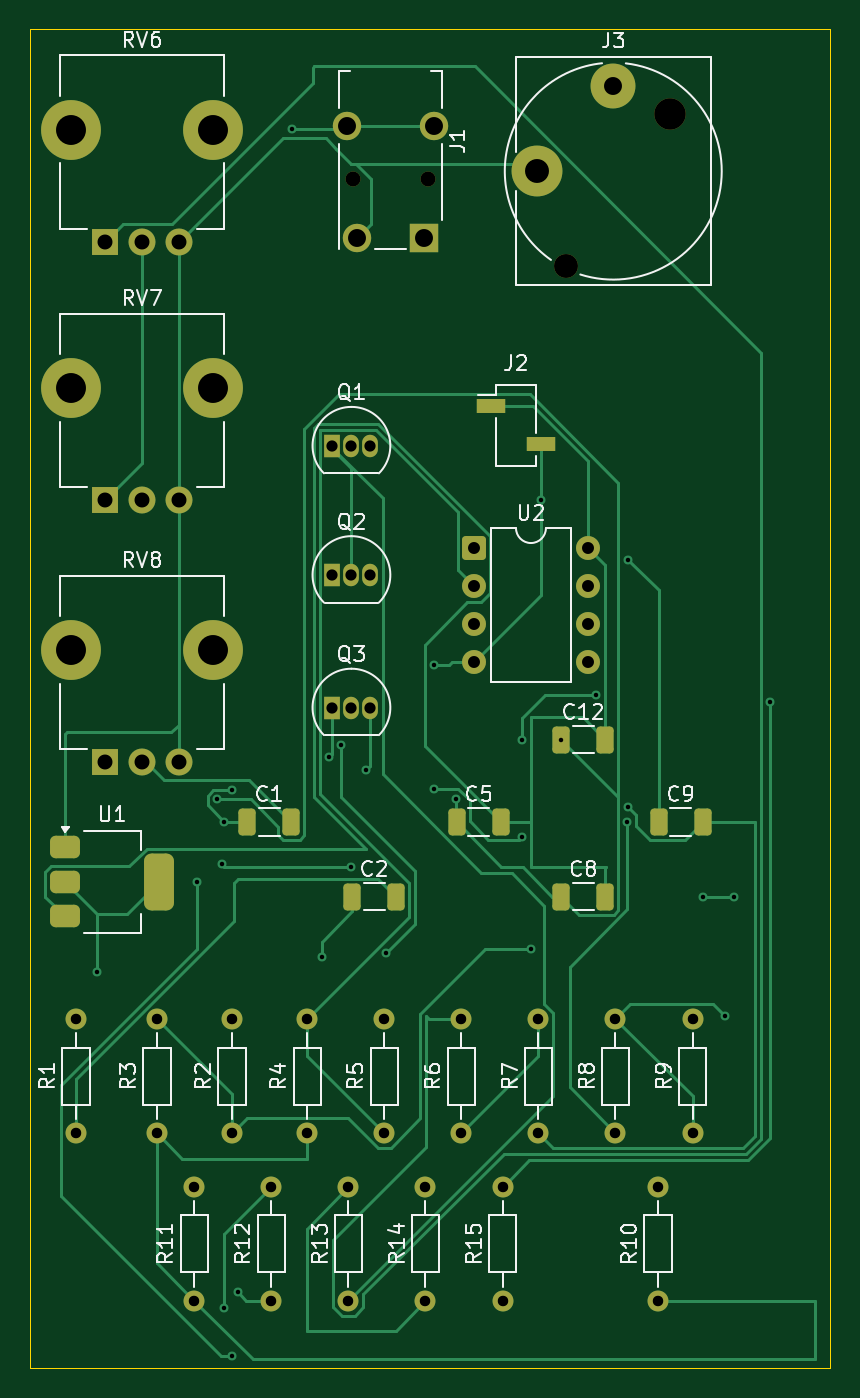
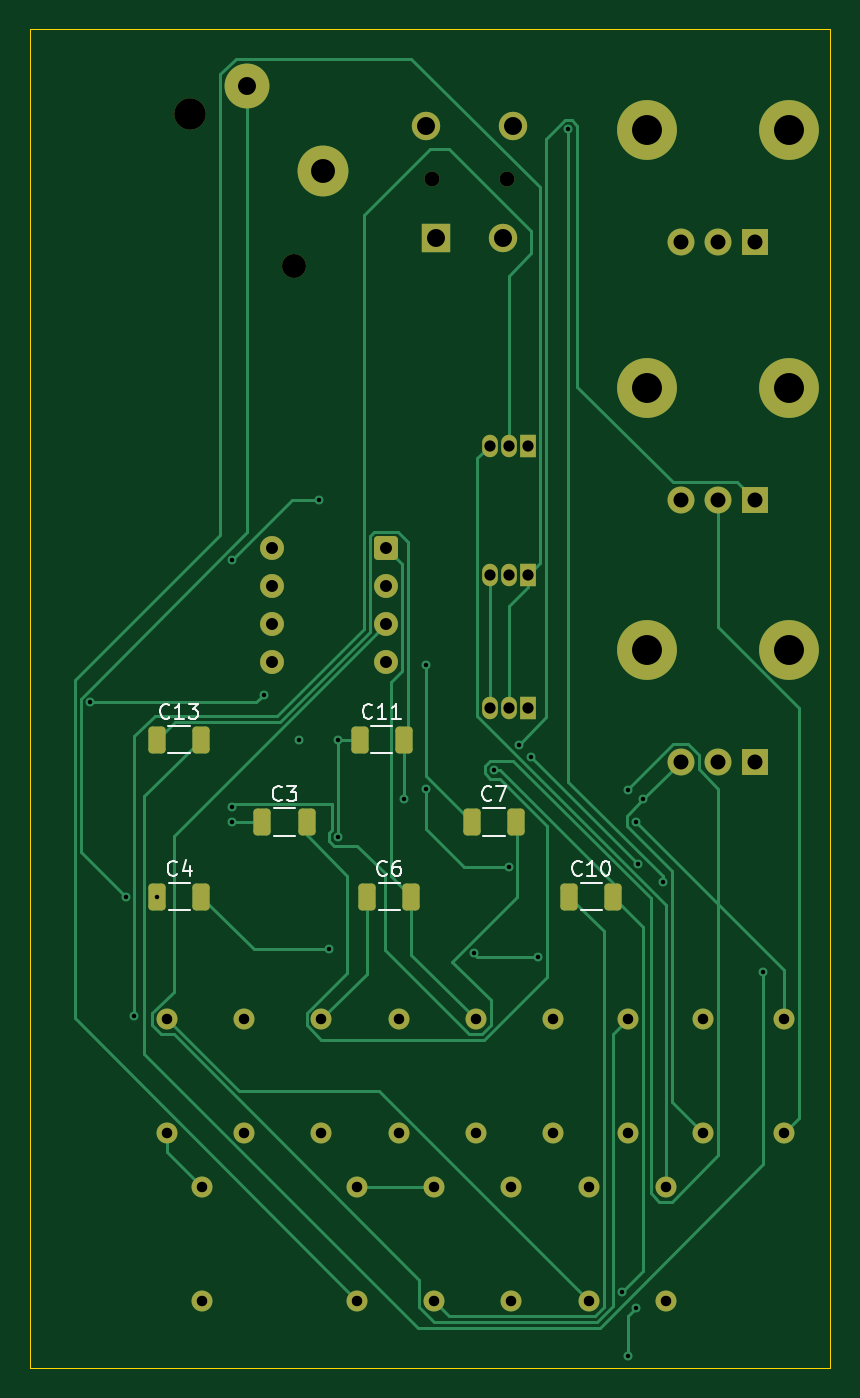
Circuit board: 11 layer files. Board 53.5 x 89.5 mm.
- bottom_copper: Amp-B_Cu.gbr (16924 bytes)
- bottom_mask: Amp-B_Mask.gbr (4249 bytes)
- paste: Amp-B_Paste.gbr (1561 bytes)
- bottom_silk: Amp-B_Silkscreen.gbr (10711 bytes)
- outline: Amp-Edge_Cuts.gbr (600 bytes)
- top_copper: Amp-F_Cu.gbr (20098 bytes)
- top_mask: Amp-F_Mask.gbr (4623 bytes)
- paste: Amp-F_Paste.gbr (1935 bytes)
- top_silk: Amp-F_Silkscreen.gbr (48030 bytes)
- drill: Amp-NPTH.drl (508 bytes)
- drill: Amp-PTH.drl (2056 bytes)

=== bottom_copper: Amp-B_Cu.gbr (16924 bytes, source omitted) ===
=== bottom_mask: Amp-B_Mask.gbr ===
%TF.GenerationSoftware,KiCad,Pcbnew,10.0.1*%
%TF.CreationDate,2026-10-25T22:57:12-04:00*%
%TF.ProjectId,Amp,416d702e-6b69-4636-9164-5f7063625858,rev?*%
%TF.SameCoordinates,Original*%
%TF.FileFunction,Soldermask,Bot*%
%TF.FilePolarity,Negative*%
%FSLAX46Y46*%
G04 Gerber Fmt 4.6, Leading zero omitted, Abs format (unit mm)*
G04 Created by KiCad (PCBNEW 10.0.1) date 2026-10-25 22:57:12*
%MOMM*%
%LPD*%
G01*
G04 APERTURE LIST*
G04 Aperture macros list*
%AMRoundRect*
0 Rectangle with rounded corners*
0 $1 Rounding radius*
0 $2 $3 $4 $5 $6 $7 $8 $9 X,Y pos of 4 corners*
0 Add a 4 corners polygon primitive as box body*
4,1,4,$2,$3,$4,$5,$6,$7,$8,$9,$2,$3,0*
0 Add four circle primitives for the rounded corners*
1,1,$1+$1,$2,$3*
1,1,$1+$1,$4,$5*
1,1,$1+$1,$6,$7*
1,1,$1+$1,$8,$9*
0 Add four rect primitives between the rounded corners*
20,1,$1+$1,$2,$3,$4,$5,0*
20,1,$1+$1,$4,$5,$6,$7,0*
20,1,$1+$1,$6,$7,$8,$9,0*
20,1,$1+$1,$8,$9,$2,$3,0*%
G04 Aperture macros list end*
%ADD10C,1.000000*%
%ADD11R,1.900000X1.900000*%
%ADD12C,1.900000*%
%ADD13RoundRect,0.250000X0.325000X0.650000X-0.325000X0.650000X-0.325000X-0.650000X0.325000X-0.650000X0*%
%ADD14C,1.400000*%
%ADD15C,1.800000*%
%ADD16R,1.800000X1.800000*%
%ADD17O,4.000000X4.000000*%
%ADD18RoundRect,0.250000X-0.550000X-0.550000X0.550000X-0.550000X0.550000X0.550000X-0.550000X0.550000X0*%
%ADD19C,1.600000*%
%ADD20R,1.050000X1.500000*%
%ADD21O,1.050000X1.500000*%
%ADD22C,3.000000*%
%ADD23C,3.400000*%
%ADD24C,2.100000*%
G04 APERTURE END LIST*
D10*
%TO.C,J1*%
X64100000Y-28500000D03*
X59100000Y-28500000D03*
D11*
X63850000Y-32500000D03*
D12*
X59350000Y-32500000D03*
X64500000Y-25000000D03*
X58700000Y-25000000D03*
%TD*%
D13*
%TO.C,C7*%
X58500000Y-71500000D03*
X61450000Y-71500000D03*
%TD*%
%TO.C,C3*%
X72500000Y-71500000D03*
X75450000Y-71500000D03*
%TD*%
%TO.C,C10*%
X52000000Y-76500000D03*
X54950000Y-76500000D03*
%TD*%
%TO.C,C13*%
X79550000Y-66000000D03*
X82500000Y-66000000D03*
%TD*%
%TO.C,C4*%
X79525000Y-76500000D03*
X82475000Y-76500000D03*
%TD*%
%TO.C,C6*%
X65500000Y-76500000D03*
X68450000Y-76500000D03*
%TD*%
D14*
%TO.C,R4*%
X56050000Y-84690000D03*
X56050000Y-92310000D03*
%TD*%
%TO.C,R15*%
X69100000Y-103499999D03*
X69100000Y-95879999D03*
%TD*%
%TO.C,R14*%
X63950000Y-103500000D03*
X63950000Y-95880000D03*
%TD*%
D15*
%TO.C,RV7*%
X47500000Y-50000000D03*
X45000000Y-50000000D03*
D16*
X42500000Y-50000000D03*
D17*
X49750000Y-42500000D03*
X40250000Y-42500000D03*
%TD*%
D18*
%TO.C,U2*%
X67190000Y-53190000D03*
D19*
X67190000Y-55730000D03*
X67190000Y-58270000D03*
X67190000Y-60810000D03*
X74810000Y-60810000D03*
X74810000Y-58270000D03*
X74810000Y-55730000D03*
X74810000Y-53190000D03*
%TD*%
D17*
%TO.C,RV8*%
X40250000Y-60000000D03*
X49750000Y-60000000D03*
D16*
X42500000Y-67500000D03*
D15*
X45000000Y-67500000D03*
X47500000Y-67500000D03*
%TD*%
D17*
%TO.C,RV6*%
X40250000Y-25225000D03*
X49750000Y-25225000D03*
D16*
X42500000Y-32725000D03*
D15*
X45000000Y-32725000D03*
X47500000Y-32725000D03*
%TD*%
D14*
%TO.C,R13*%
X58800000Y-95880000D03*
X58800000Y-103500000D03*
%TD*%
%TO.C,R12*%
X53650000Y-95879999D03*
X53650000Y-103499999D03*
%TD*%
%TO.C,R11*%
X48500000Y-95880000D03*
X48500000Y-103500000D03*
%TD*%
%TO.C,R10*%
X79500000Y-95880000D03*
X79500000Y-103500000D03*
%TD*%
%TO.C,R9*%
X81800000Y-84690000D03*
X81800000Y-92310000D03*
%TD*%
%TO.C,R8*%
X76650000Y-84690001D03*
X76650000Y-92310001D03*
%TD*%
%TO.C,R7*%
X71500000Y-84690000D03*
X71500000Y-92310000D03*
%TD*%
%TO.C,R6*%
X66350000Y-92310001D03*
X66350000Y-84690001D03*
%TD*%
%TO.C,R5*%
X61200000Y-92310001D03*
X61200000Y-84690001D03*
%TD*%
%TO.C,R3*%
X46000000Y-92310000D03*
X46000000Y-84690000D03*
%TD*%
%TO.C,R2*%
X51000000Y-92310000D03*
X51000000Y-84690000D03*
%TD*%
%TO.C,R1*%
X40600000Y-92310000D03*
X40600000Y-84690000D03*
%TD*%
D20*
%TO.C,Q3*%
X57730000Y-63860000D03*
D21*
X59000000Y-63860000D03*
X60270000Y-63860000D03*
%TD*%
D20*
%TO.C,Q2*%
X57730000Y-55000000D03*
D21*
X59000000Y-55000000D03*
X60270000Y-55000000D03*
%TD*%
D20*
%TO.C,Q1*%
X57730000Y-46360000D03*
D21*
X59000000Y-46360000D03*
X60270000Y-46360000D03*
%TD*%
D22*
%TO.C,J3*%
X76500000Y-22280000D03*
D23*
X71420000Y-28000000D03*
D24*
X80310000Y-24190000D03*
D19*
X73320000Y-34350000D03*
%TD*%
D13*
%TO.C,C11*%
X68950000Y-66000000D03*
X66000000Y-66000000D03*
%TD*%
M02*

=== paste: Amp-B_Paste.gbr (1561 bytes, source withheld) ===
=== bottom_silk: Amp-B_Silkscreen.gbr (10711 bytes, source omitted) ===
=== outline: Amp-Edge_Cuts.gbr ===
%TF.GenerationSoftware,KiCad,Pcbnew,10.0.1*%
%TF.CreationDate,2026-10-25T22:57:12-04:00*%
%TF.ProjectId,Amp,416d702e-6b69-4636-9164-5f7063625858,rev?*%
%TF.SameCoordinates,Original*%
%TF.FileFunction,Profile,NP*%
%FSLAX46Y46*%
G04 Gerber Fmt 4.6, Leading zero omitted, Abs format (unit mm)*
G04 Created by KiCad (PCBNEW 10.0.1) date 2026-10-25 22:57:12*
%MOMM*%
%LPD*%
G01*
G04 APERTURE LIST*
%TA.AperFunction,Profile*%
%ADD10C,0.050000*%
%TD*%
G04 APERTURE END LIST*
D10*
X37500000Y-18500000D02*
X91000000Y-18500000D01*
X91000000Y-108000000D01*
X37500000Y-108000000D01*
X37500000Y-18500000D01*
M02*

=== top_copper: Amp-F_Cu.gbr (20098 bytes, source omitted) ===
=== top_mask: Amp-F_Mask.gbr ===
%TF.GenerationSoftware,KiCad,Pcbnew,10.0.1*%
%TF.CreationDate,2026-10-25T22:57:12-04:00*%
%TF.ProjectId,Amp,416d702e-6b69-4636-9164-5f7063625858,rev?*%
%TF.SameCoordinates,Original*%
%TF.FileFunction,Soldermask,Top*%
%TF.FilePolarity,Negative*%
%FSLAX46Y46*%
G04 Gerber Fmt 4.6, Leading zero omitted, Abs format (unit mm)*
G04 Created by KiCad (PCBNEW 10.0.1) date 2026-10-25 22:57:12*
%MOMM*%
%LPD*%
G01*
G04 APERTURE LIST*
G04 Aperture macros list*
%AMRoundRect*
0 Rectangle with rounded corners*
0 $1 Rounding radius*
0 $2 $3 $4 $5 $6 $7 $8 $9 X,Y pos of 4 corners*
0 Add a 4 corners polygon primitive as box body*
4,1,4,$2,$3,$4,$5,$6,$7,$8,$9,$2,$3,0*
0 Add four circle primitives for the rounded corners*
1,1,$1+$1,$2,$3*
1,1,$1+$1,$4,$5*
1,1,$1+$1,$6,$7*
1,1,$1+$1,$8,$9*
0 Add four rect primitives between the rounded corners*
20,1,$1+$1,$2,$3,$4,$5,0*
20,1,$1+$1,$4,$5,$6,$7,0*
20,1,$1+$1,$6,$7,$8,$9,0*
20,1,$1+$1,$8,$9,$2,$3,0*%
G04 Aperture macros list end*
%ADD10C,1.000000*%
%ADD11R,1.900000X1.900000*%
%ADD12C,1.900000*%
%ADD13C,1.400000*%
%ADD14RoundRect,0.250000X-0.325000X-0.650000X0.325000X-0.650000X0.325000X0.650000X-0.325000X0.650000X0*%
%ADD15C,1.800000*%
%ADD16R,1.800000X1.800000*%
%ADD17O,4.000000X4.000000*%
%ADD18RoundRect,0.250000X-0.550000X-0.550000X0.550000X-0.550000X0.550000X0.550000X-0.550000X0.550000X0*%
%ADD19C,1.600000*%
%ADD20RoundRect,0.375000X-0.625000X-0.375000X0.625000X-0.375000X0.625000X0.375000X-0.625000X0.375000X0*%
%ADD21RoundRect,0.500000X-0.500000X-1.400000X0.500000X-1.400000X0.500000X1.400000X-0.500000X1.400000X0*%
%ADD22R,1.050000X1.500000*%
%ADD23O,1.050000X1.500000*%
%ADD24C,3.000000*%
%ADD25C,3.400000*%
%ADD26C,2.100000*%
%ADD27R,1.900000X1.000000*%
G04 APERTURE END LIST*
D10*
%TO.C,J1*%
X64100000Y-28500000D03*
X59100000Y-28500000D03*
D11*
X63850000Y-32500000D03*
D12*
X59350000Y-32500000D03*
X64500000Y-25000000D03*
X58700000Y-25000000D03*
%TD*%
D13*
%TO.C,R4*%
X56050000Y-84690000D03*
X56050000Y-92310000D03*
%TD*%
%TO.C,R15*%
X69100000Y-103499999D03*
X69100000Y-95879999D03*
%TD*%
%TO.C,R14*%
X63950000Y-103500000D03*
X63950000Y-95880000D03*
%TD*%
D14*
%TO.C,C8*%
X75975000Y-76500000D03*
X73025000Y-76500000D03*
%TD*%
D15*
%TO.C,RV7*%
X47500000Y-50000000D03*
X45000000Y-50000000D03*
D16*
X42500000Y-50000000D03*
D17*
X49750000Y-42500000D03*
X40250000Y-42500000D03*
%TD*%
D14*
%TO.C,C1*%
X52025000Y-71500000D03*
X54975000Y-71500000D03*
%TD*%
D18*
%TO.C,U2*%
X67190000Y-53190000D03*
D19*
X67190000Y-55730000D03*
X67190000Y-58270000D03*
X67190000Y-60810000D03*
X74810000Y-60810000D03*
X74810000Y-58270000D03*
X74810000Y-55730000D03*
X74810000Y-53190000D03*
%TD*%
D20*
%TO.C,U1*%
X39850000Y-73200000D03*
X39850000Y-75500000D03*
D21*
X46150000Y-75500000D03*
D20*
X39850000Y-77800000D03*
%TD*%
D17*
%TO.C,RV8*%
X40250000Y-60000000D03*
X49750000Y-60000000D03*
D16*
X42500000Y-67500000D03*
D15*
X45000000Y-67500000D03*
X47500000Y-67500000D03*
%TD*%
D17*
%TO.C,RV6*%
X40250000Y-25225000D03*
X49750000Y-25225000D03*
D16*
X42500000Y-32725000D03*
D15*
X45000000Y-32725000D03*
X47500000Y-32725000D03*
%TD*%
D13*
%TO.C,R13*%
X58800000Y-95880000D03*
X58800000Y-103500000D03*
%TD*%
%TO.C,R12*%
X53650000Y-95879999D03*
X53650000Y-103499999D03*
%TD*%
%TO.C,R11*%
X48500000Y-95880000D03*
X48500000Y-103500000D03*
%TD*%
%TO.C,R10*%
X79500000Y-95880000D03*
X79500000Y-103500000D03*
%TD*%
%TO.C,R9*%
X81800000Y-84690000D03*
X81800000Y-92310000D03*
%TD*%
%TO.C,R8*%
X76650000Y-84690001D03*
X76650000Y-92310001D03*
%TD*%
%TO.C,R7*%
X71500000Y-84690000D03*
X71500000Y-92310000D03*
%TD*%
%TO.C,R6*%
X66350000Y-92310001D03*
X66350000Y-84690001D03*
%TD*%
%TO.C,R5*%
X61200000Y-92310001D03*
X61200000Y-84690001D03*
%TD*%
%TO.C,R3*%
X46000000Y-92310000D03*
X46000000Y-84690000D03*
%TD*%
%TO.C,R2*%
X51000000Y-92310000D03*
X51000000Y-84690000D03*
%TD*%
%TO.C,R1*%
X40600000Y-92310000D03*
X40600000Y-84690000D03*
%TD*%
D22*
%TO.C,Q3*%
X57730000Y-63860000D03*
D23*
X59000000Y-63860000D03*
X60270000Y-63860000D03*
%TD*%
D22*
%TO.C,Q2*%
X57730000Y-55000000D03*
D23*
X59000000Y-55000000D03*
X60270000Y-55000000D03*
%TD*%
D22*
%TO.C,Q1*%
X57730000Y-46360000D03*
D23*
X59000000Y-46360000D03*
X60270000Y-46360000D03*
%TD*%
D24*
%TO.C,J3*%
X76500000Y-22280000D03*
D25*
X71420000Y-28000000D03*
D26*
X80310000Y-24190000D03*
D19*
X73320000Y-34350000D03*
%TD*%
D27*
%TO.C,J2*%
X68350000Y-43730000D03*
X71650000Y-46270000D03*
%TD*%
D14*
%TO.C,C12*%
X73025000Y-66000000D03*
X75975000Y-66000000D03*
%TD*%
%TO.C,C9*%
X79525000Y-71500000D03*
X82475000Y-71500000D03*
%TD*%
%TO.C,C5*%
X66025000Y-71500000D03*
X68975000Y-71500000D03*
%TD*%
%TO.C,C2*%
X59050000Y-76500000D03*
X62000000Y-76500000D03*
%TD*%
M02*

=== paste: Amp-F_Paste.gbr (1935 bytes, source withheld) ===
=== top_silk: Amp-F_Silkscreen.gbr (48030 bytes, source omitted) ===
=== drill: Amp-NPTH.drl ===
M48
; DRILL file KiCad 10.0.1 date 2026-10-25T22:56:58
; FORMAT={-:-/ absolute / metric / decimal}
; #@! TF.CreationDate,2026-10-25T22:56:58-04:00
; #@! TF.GenerationSoftware,Kicad,Pcbnew,10.0.1
; #@! TF.FileFunction,NonPlated,1,2,NPTH
FMAT,2
METRIC
; #@! TA.AperFunction,NonPlated,NPTH,ComponentDrill
T1C1.000
; #@! TA.AperFunction,NonPlated,NPTH,ComponentDrill
T2C1.600
; #@! TA.AperFunction,NonPlated,NPTH,ComponentDrill
T3C2.100
%
G90
G05
T1
X59.1Y-28.5
X64.1Y-28.5
T2
X73.32Y-34.35
T3
X80.31Y-24.19
M30

=== drill: Amp-PTH.drl ===
M48
; DRILL file KiCad 10.0.1 date 2026-10-25T22:56:58
; FORMAT={-:-/ absolute / metric / decimal}
; #@! TF.CreationDate,2026-10-25T22:56:58-04:00
; #@! TF.GenerationSoftware,Kicad,Pcbnew,10.0.1
; #@! TF.FileFunction,Plated,1,2,PTH
FMAT,2
METRIC
; #@! TA.AperFunction,Plated,PTH,ViaDrill
T1C0.300
; #@! TA.AperFunction,Plated,PTH,ComponentDrill
T2C0.700
; #@! TA.AperFunction,Plated,PTH,ComponentDrill
T3C0.750
; #@! TA.AperFunction,Plated,PTH,ComponentDrill
T4C0.800
; #@! TA.AperFunction,Plated,PTH,ComponentDrill
T5C1.000
; #@! TA.AperFunction,Plated,PTH,ComponentDrill
T6C1.200
; #@! TA.AperFunction,Plated,PTH,ComponentDrill
T7C1.600
; #@! TA.AperFunction,Plated,PTH,ComponentDrill
T8C2.000
%
G90
G05
T1
X42.0Y-81.5
X48.7Y-75.5
X50.0Y-70.0
X50.337Y-74.337
X50.5Y-71.5
X50.5Y-104.0
X51.0Y-69.4
X51.0Y-107.2
X51.4Y-102.947
X55.0Y-25.205
X57.0Y-80.5
X57.505Y-67.168
X58.33Y-66.343
X59.0Y-74.5
X60.0Y-68.0
X61.294Y-80.294
X64.5Y-61.0
X64.507Y-69.291
X66.0Y-70.0
X70.4Y-66.0
X70.4Y-72.5
X71.0Y-80.0
X71.65Y-50.0
X73.025Y-66.0
X75.375Y-63.0
X77.45Y-71.5
X77.5Y-54.0
X77.5Y-70.5
X82.475Y-76.5
X84.0Y-84.5
X84.6Y-76.5
X87.0Y-63.5
T2
X40.6Y-84.69
X40.6Y-92.31
X46.0Y-84.69
X46.0Y-92.31
X48.5Y-95.88
X48.5Y-103.5
X51.0Y-84.69
X51.0Y-92.31
X53.65Y-95.88
X53.65Y-103.5
X56.05Y-84.69
X56.05Y-92.31
X58.8Y-95.88
X58.8Y-103.5
X61.2Y-84.69
X61.2Y-92.31
X63.95Y-95.88
X63.95Y-103.5
X66.35Y-84.69
X66.35Y-92.31
X69.1Y-95.88
X69.1Y-103.5
X71.5Y-84.69
X71.5Y-92.31
X76.65Y-84.69
X76.65Y-92.31
X79.5Y-95.88
X79.5Y-103.5
X81.8Y-84.69
X81.8Y-92.31
T3
X57.73Y-46.36
X57.73Y-55.0
X57.73Y-63.86
X59.0Y-46.36
X59.0Y-55.0
X59.0Y-63.86
X60.27Y-46.36
X60.27Y-55.0
X60.27Y-63.86
T4
X67.19Y-53.19
X67.19Y-55.73
X67.19Y-58.27
X67.19Y-60.81
X74.81Y-53.19
X74.81Y-55.73
X74.81Y-58.27
X74.81Y-60.81
T5
X42.5Y-32.725
X42.5Y-50.0
X42.5Y-67.5
X45.0Y-32.725
X45.0Y-50.0
X45.0Y-67.5
X47.5Y-32.725
X47.5Y-50.0
X47.5Y-67.5
T6
X58.7Y-25.0
X59.35Y-32.5
X63.85Y-32.5
X64.5Y-25.0
X76.5Y-22.28
T7
X71.42Y-28.0
T8
X40.25Y-25.225
X40.25Y-42.5
X40.25Y-60.0
X49.75Y-25.225
X49.75Y-42.5
X49.75Y-60.0
M30
